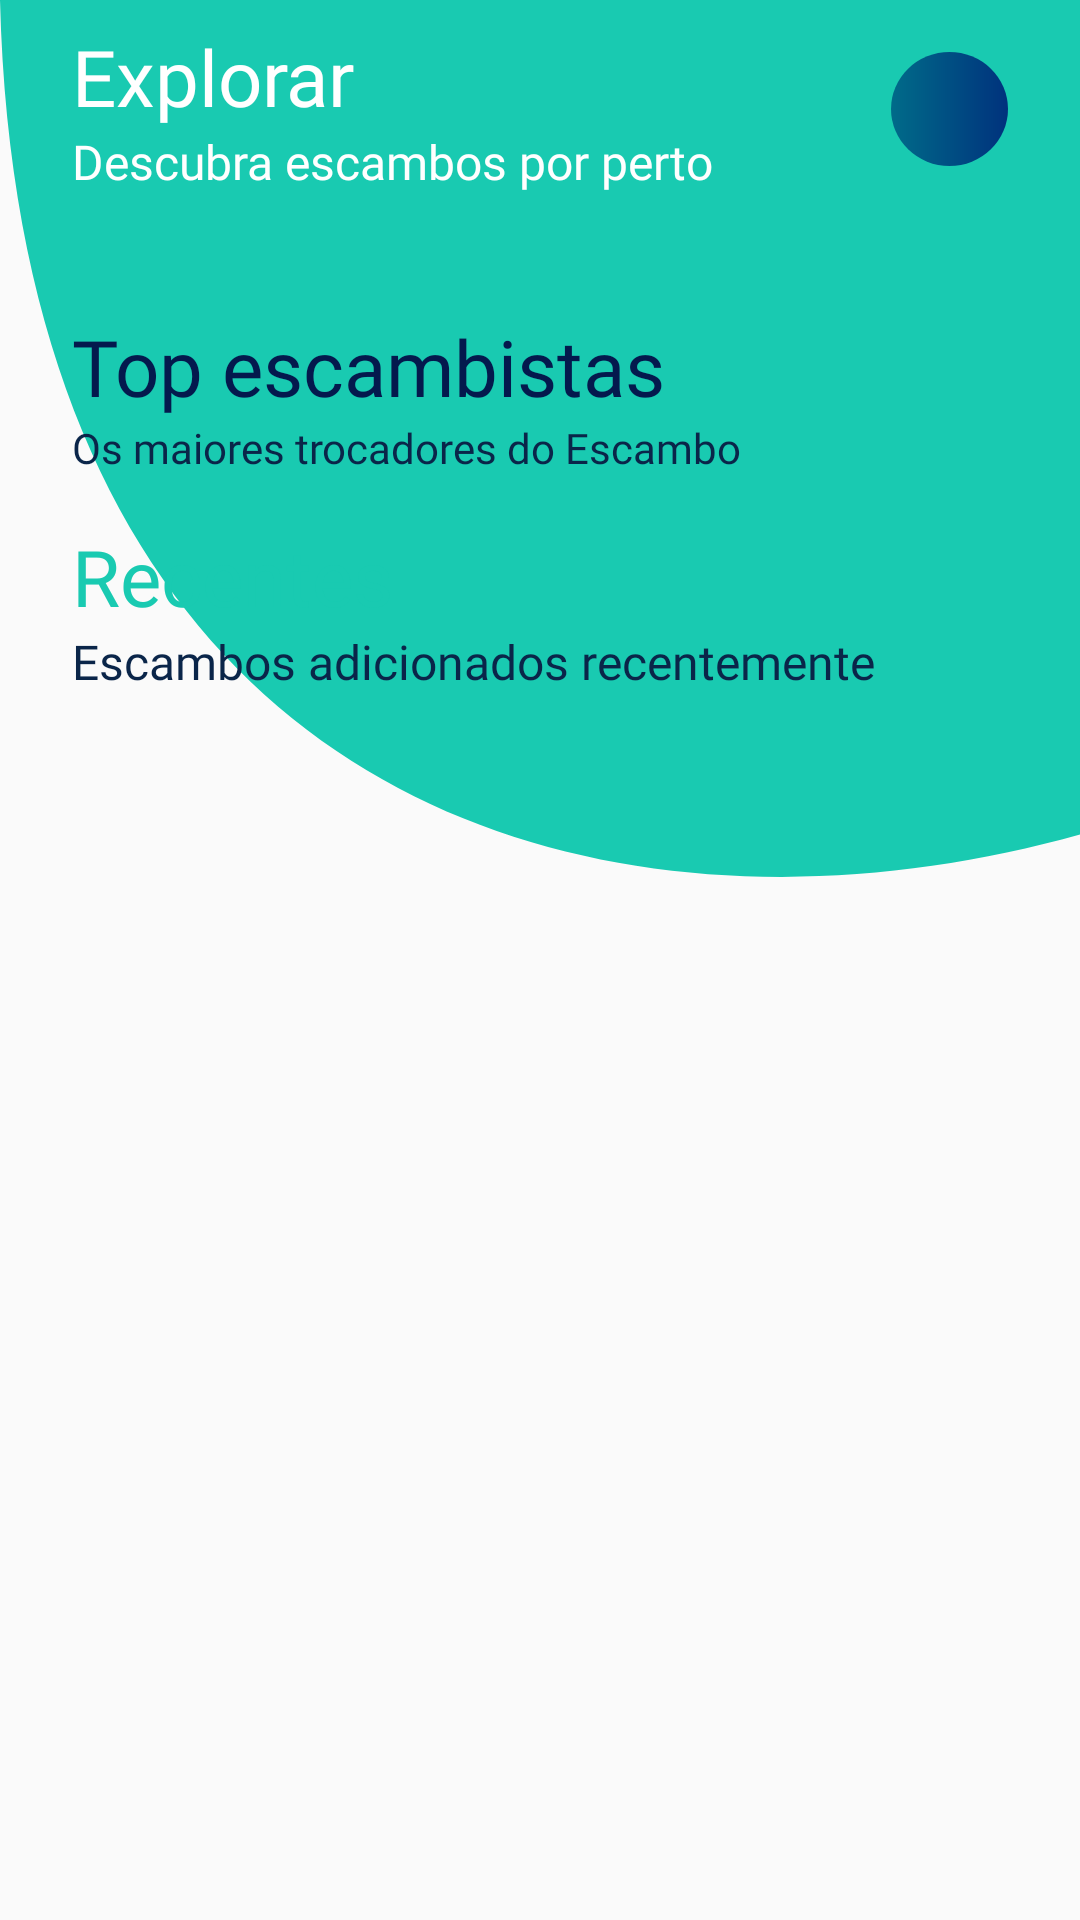

The Android layout XML behind this screen, and the referenced resources:
<!-- AndroidManifest.xml: application theme AppTheme -->
<!-- res/layout/explore_fragment.xml -->
<?xml version="1.0" encoding="utf-8"?>
<layout xmlns:app="http://schemas.android.com/apk/res-auto"
    xmlns:tools="http://schemas.android.com/tools"
    xmlns:android="http://schemas.android.com/apk/res/android">

    <data>

    </data>
    <androidx.core.widget.NestedScrollView
        android:layout_width="match_parent"
        android:layout_height="match_parent"
        android:fillViewport="true">

        <androidx.constraintlayout.widget.ConstraintLayout
            android:layout_width="match_parent"
            android:layout_height="match_parent"
            tools:context=".ui.core.explore.ExploreFragment">


            <androidx.constraintlayout.widget.Group
                android:id="@+id/groupLabels"
                android:layout_width="wrap_content"
                android:layout_height="wrap_content"
                app:constraint_referenced_ids="tvLabelExplore,tvLabelRecent,tvLabelTopUsers,tvSubLabelExplore,tvSublabelRecent,tvSubLabelTop"
                />

            <ImageView
                android:id="@+id/imageView9"
                android:layout_width="0dp"
                android:layout_height="356dp"
                android:adjustViewBounds="true"
                android:contentDescription="@string/app_name"
                android:scaleType="fitXY"
                android:src="@drawable/bg_shape"
                app:layout_constraintEnd_toEndOf="parent"
                app:layout_constraintHorizontal_bias="1.0"
                app:layout_constraintStart_toStartOf="parent"
                app:layout_constraintTop_toTopOf="parent" />

            <TextView
                android:id="@+id/tvLabelExplore"
                style="@style/titleStyle"
                android:layout_marginStart="24dp"
                android:layout_marginTop="8dp"
                android:text="@string/explorer"
                android:textColor="@android:color/white"
                app:layout_constraintStart_toStartOf="parent"
                app:layout_constraintTop_toTopOf="parent" />


            <TextView
                android:id="@+id/tvSubLabelExplore"
                style="@style/subtitleStyle"
                android:text="@string/descubra_escambos_por_perto"
                android:textColor="@android:color/white"
                app:layout_constraintStart_toStartOf="@+id/tvLabelExplore"
                app:layout_constraintTop_toBottomOf="@+id/tvLabelExplore" />

            <ImageView
                android:id="@+id/circleImageView"
                android:layout_width="@dimen/circular_width"
                android:layout_height="@dimen/circular_height"
                android:contentDescription="@string/app_name"
                android:layout_marginEnd="24dp"
                android:src="@drawable/circular_gradient_blue"
                app:layout_constraintBottom_toBottomOf="@+id/tvSubLabelExplore"
                app:layout_constraintEnd_toEndOf="parent"
                app:layout_constraintTop_toTopOf="@+id/tvLabelExplore" />

            <ImageView
                android:id="@+id/btnFilter"
                android:layout_width="wrap_content"
                android:layout_height="wrap_content"
                android:src="@drawable/ic_search_black_24dp"
                android:tint="@android:color/white"
                android:contentDescription="@string/app_name"
                app:layout_constraintBottom_toBottomOf="@+id/circleImageView"
                app:layout_constraintEnd_toEndOf="@+id/circleImageView"
                app:layout_constraintStart_toStartOf="@+id/circleImageView"
                app:layout_constraintTop_toTopOf="@+id/circleImageView" />

            <androidx.recyclerview.widget.RecyclerView
                android:id="@+id/rvNextProducts"
                android:layout_width="0dp"
                android:layout_height="wrap_content"
                android:layout_marginTop="16dp"
                android:orientation="horizontal"
                android:paddingBottom="16dp"
                app:layoutManager="androidx.recyclerview.widget.LinearLayoutManager"
                app:layout_constraintEnd_toEndOf="parent"
                app:layout_constraintStart_toStartOf="parent"
                app:layout_constraintTop_toBottomOf="@+id/tvSubLabelExplore"
                tools:listitem="@layout/item_product" />

            <TextView
                android:id="@+id/noPostedProducts"
                android:layout_width="wrap_content"
                android:layout_height="wrap_content"
                android:text="@string/no_products"
                android:visibility="invisible"
                app:layout_constraintBottom_toBottomOf="@+id/imageView9"
                app:layout_constraintEnd_toEndOf="parent"
                app:layout_constraintStart_toStartOf="parent"
                app:layout_constraintTop_toTopOf="@+id/rvNextProducts" />

            <TextView
                android:id="@+id/tvLabelTopUsers"
                style="@style/titleStyle"
                android:layout_width="wrap_content"
                android:layout_height="wrap_content"
                android:layout_marginTop="8dp"
                android:text="@string/top_escambistas"
                android:textColor="@color/fontColor"
                app:layout_constraintStart_toStartOf="@+id/tvLabelExplore"
                app:layout_constraintTop_toBottomOf="@+id/rvNextProducts" />

            <TextView
                android:id="@+id/tvSubLabelTop"
                android:text="@string/os_maiores_trocadores_do_escambo"
                app:layout_constraintStart_toStartOf="@+id/tvLabelTopUsers"
                app:layout_constraintTop_toBottomOf="@+id/tvLabelTopUsers"
                style="@style/subTitleBlue" />

            <androidx.recyclerview.widget.RecyclerView
                android:id="@+id/rvTopUsers"
                android:layout_width="0dp"
                android:layout_height="wrap_content"
                android:orientation="horizontal"
                android:paddingBottom="16dp"
                app:layoutManager="androidx.recyclerview.widget.LinearLayoutManager"
                tools:listitem="@layout/item_user_avatar"
                app:layout_constraintEnd_toEndOf="parent"
                app:layout_constraintStart_toStartOf="parent"
                app:layout_constraintTop_toBottomOf="@+id/tvSubLabelTop" />

            <TextView
                android:id="@+id/tvLabelRecent"
                android:layout_width="wrap_content"
                android:layout_height="wrap_content"
                android:text="@string/recentes"
                android:textColor="@color/fontDarkColor"
                android:layout_marginStart="0dp"
                style="@style/titleStyle"
                app:layout_constraintStart_toStartOf="@+id/tvSubLabelTop"
                app:layout_constraintTop_toBottomOf="@+id/rvTopUsers" />

            <TextView
                android:id="@+id/tvSublabelRecent"
                android:layout_width="wrap_content"
                android:layout_height="wrap_content"
                android:text="@string/escambos_adicionados_recentemente"
                style="@style/subtitleStyle"
                android:textColor="@color/fontColorBlue"
                app:layout_constraintStart_toStartOf="@+id/tvLabelRecent"
                app:layout_constraintTop_toBottomOf="@+id/tvLabelRecent" />

            <androidx.recyclerview.widget.RecyclerView
                android:id="@+id/rvRecentPosts"
                android:layout_width="0dp"
                android:layout_height="wrap_content"
                app:layoutManager="androidx.recyclerview.widget.LinearLayoutManager"
                tools:listitem="@layout/item_recent"
                app:layout_constraintEnd_toEndOf="parent"
                app:layout_constraintStart_toStartOf="parent"
                app:layout_constraintTop_toBottomOf="@+id/tvSublabelRecent" />


        </androidx.constraintlayout.widget.ConstraintLayout>

    </androidx.core.widget.NestedScrollView>
</layout>
<!-- res/layout/item_product.xml (included above) -->
<?xml version="1.0" encoding="utf-8"?>
<layout xmlns:android="http://schemas.android.com/apk/res/android"
    xmlns:tools="http://schemas.android.com/tools"
    xmlns:app="http://schemas.android.com/apk/res-auto">

    <data>

    </data>

    <androidx.constraintlayout.widget.ConstraintLayout
        android:layout_width="wrap_content"
        android:layout_height="wrap_content">


        <androidx.cardview.widget.CardView
            android:layout_width="320dp"
            android:layout_height="250dp"
            android:layout_marginStart="16dp"
            android:layout_marginTop="8dp"
            app:cardCornerRadius="8dp"
            app:layout_constraintStart_toStartOf="parent"
            app:layout_constraintTop_toTopOf="parent">

            <androidx.constraintlayout.widget.ConstraintLayout
                android:layout_width="match_parent"
                android:layout_height="match_parent">


                <ImageView
                    android:id="@+id/ivNextProductImage"
                    android:layout_width="match_parent"
                    android:layout_height="match_parent"
                    android:adjustViewBounds="true"
                    android:contentDescription="@string/app_name"
                    android:scaleType="centerCrop"
                    android:src="@drawable/img1" />


                <ImageView
                    android:layout_width="match_parent"
                    android:layout_height="match_parent"
                    android:contentDescription="@string/app_name"
                    android:src="@drawable/filter_blue"
                    tools:layout_editor_absoluteX="0dp"
                    tools:layout_editor_absoluteY="0dp" />

                <TextView
                    android:id="@+id/tvNextProductAuthor"
                    tools:text="Ayrton Sennas"
                    app:layout_constraintBottom_toBottomOf="@+id/ivAuthorImage"
                    app:layout_constraintEnd_toStartOf="@+id/tvNextProductValue"
                    app:layout_constraintStart_toEndOf="@+id/ivAuthorImage"
                    app:layout_constraintTop_toTopOf="@+id/ivAuthorImage"
                    style="@style/card_name" />

                <TextView
                    android:id="@+id/tvNextProduct"
                    tools:text="Adidas Iniki"
                    app:layout_constraintBottom_toTopOf="@+id/ivAuthorImage"
                    app:layout_constraintStart_toStartOf="@+id/ivAuthorImage"
                    style="@style/card_title" />

                <TextView
                    android:id="@+id/tvNextProductValue"
                    tools:text="R$ 280,00"
                    app:layout_constraintBottom_toBottomOf="parent"
                    app:layout_constraintEnd_toEndOf="parent"
                    style="@style/style_capsule" />

                <de.hdodenhof.circleimageview.CircleImageView
                    android:id="@+id/ivAuthorImage"
                    android:layout_width="24dp"
                    android:layout_height="24dp"
                    android:layout_marginStart="16dp"
                    android:layout_marginBottom="8dp"
                    android:src="@drawable/ic_young"
                    app:civ_border_color="#FFFFFF"
                    app:civ_border_width="1dp"
                    app:layout_constraintBottom_toBottomOf="parent"
                    app:layout_constraintStart_toStartOf="parent" />


            </androidx.constraintlayout.widget.ConstraintLayout>

        </androidx.cardview.widget.CardView>


    </androidx.constraintlayout.widget.ConstraintLayout>
</layout>
<!-- res/layout/item_user_avatar.xml (included above) -->
<?xml version="1.0" encoding="utf-8"?>
<layout xmlns:android="http://schemas.android.com/apk/res/android"
    xmlns:app="http://schemas.android.com/apk/res-auto"
    xmlns:tools="http://schemas.android.com/tools">

    <data>

    </data>

    <androidx.constraintlayout.widget.ConstraintLayout
        android:layout_width="wrap_content"
        android:layout_height="wrap_content">

        <de.hdodenhof.circleimageview.CircleImageView
            android:id="@+id/ivUserPhoto"
            android:layout_width="103dp"
            android:layout_height="103dp"
            android:layout_marginStart="16dp"
            android:layout_marginTop="16dp"
            android:src="@drawable/ic_young"
            app:layout_constraintStart_toStartOf="parent"
            app:layout_constraintTop_toTopOf="parent" />




    </androidx.constraintlayout.widget.ConstraintLayout>
</layout>
<!-- res/layout/item_recent.xml (included above) -->
<?xml version="1.0" encoding="utf-8"?>
<layout xmlns:tools="http://schemas.android.com/tools"
    xmlns:android="http://schemas.android.com/apk/res/android"
    xmlns:app="http://schemas.android.com/apk/res-auto">

    <data>

    </data>

    <androidx.constraintlayout.widget.ConstraintLayout
        android:layout_width="match_parent"
        android:layout_height="wrap_content">


        <androidx.cardview.widget.CardView
            android:layout_width="match_parent"
            android:layout_height="220dp"
            android:layout_marginStart="16dp"
            android:layout_marginTop="8dp"
            android:layout_marginEnd="16dp"
            app:cardCornerRadius="8dp"
            style="@style/rippleEffect"
            android:clickable="true"
            android:focusable="true"
            app:layout_constraintEnd_toEndOf="parent"
            app:layout_constraintStart_toStartOf="parent"
            app:layout_constraintTop_toTopOf="parent">

            <androidx.constraintlayout.widget.ConstraintLayout
                android:layout_width="match_parent"
                android:layout_height="match_parent">

                <ImageView
                    android:id="@+id/ivProductRecent"
                    android:layout_width="match_parent"
                    android:layout_height="match_parent"
                    android:adjustViewBounds="true"
                    android:contentDescription="@string/app_name"
                    android:scaleType="centerCrop"
                    android:src="@drawable/img1" />

                <ImageView
                    android:layout_width="match_parent"
                    android:layout_height="match_parent"
                    android:contentDescription="@string/app_name"
                    android:src="@drawable/filter_blue"
                    tools:layout_editor_absoluteX="0dp"
                    tools:layout_editor_absoluteY="0dp" />

                <TextView
                    android:id="@+id/tvValueRecent"
                    style="@style/style_capsule"
                    android:layout_width="wrap_content"
                    android:layout_height="wrap_content"
                    android:layout_marginEnd="16dp"
                    android:layout_marginBottom="16dp"
                    android:text="R$ 3500,90"
                    app:layout_constraintBottom_toBottomOf="parent"
                    app:layout_constraintEnd_toEndOf="parent" />


                <TextView
                    android:id="@+id/tvRecentItemTitle"
                    style="@style/card_title"
                    android:layout_width="wrap_content"
                    android:layout_height="wrap_content"
                    android:layout_marginBottom="8dp"
                    android:text="Iphone X 64 GB"
                    android:textSize="30sp"
                    app:layout_constraintBottom_toTopOf="@+id/ivUserTop"
                    app:layout_constraintStart_toStartOf="@+id/ivUserTop" />

                <de.hdodenhof.circleimageview.CircleImageView
                    android:id="@+id/ivUserTop"
                    android:layout_width="@dimen/smallphoto_with"
                    android:layout_height="@dimen/smallPhotoHeight"
                    android:layout_marginStart="16dp"
                    android:layout_marginBottom="16dp"
                    android:src="@drawable/ic_young"
                    app:civ_border_color="#FFFFFF"
                    app:civ_border_width="1dp"
                    app:layout_constraintBottom_toBottomOf="parent"
                    app:layout_constraintStart_toStartOf="parent" />

                <TextView
                    android:id="@+id/tvRecentUserName"
                    style="@style/card_name"
                    android:layout_width="0dp"
                    android:layout_height="wrap_content"
                    android:layout_marginStart="8dp"
                    android:layout_marginEnd="8dp"
                    tools:text="Ayrton Senna"
                    android:textSize="16sp"
                    app:layout_constraintBottom_toBottomOf="@+id/ivUserTop"
                    app:layout_constraintEnd_toStartOf="@+id/tvValueRecent"
                    app:layout_constraintStart_toEndOf="@+id/ivUserTop"
                    app:layout_constraintTop_toTopOf="@+id/ivUserTop" />


            </androidx.constraintlayout.widget.ConstraintLayout>





        </androidx.cardview.widget.CardView>

    </androidx.constraintlayout.widget.ConstraintLayout>
</layout>
<!-- resources referenced by this layout -->
<resources>
  <color name="fontColor">#04194D</color>
  <color name="fontColorBlue">#0A2549</color>
  <color name="fontDarkColor">#19CAB1</color>
  <dimen name="circular_height">38dp</dimen>
  <dimen name="circular_width">39dp</dimen>
  <dimen name="smallPhotoHeight">24dp</dimen>
  <dimen name="smallphoto_with">24dp</dimen>
  <!-- drawable circular_gradient_blue (drawable) -->
  <?xml version="1.0" encoding="utf-8"?>
  <shape android:shape="oval" xmlns:android="http://schemas.android.com/apk/res/android">
  
      <corners android:radius="30dp"/>
      <gradient android:angle="0"
          android:type="linear"
          android:startColor="#006B89"
          android:endColor="#00327D"
          />
  </shape>
  <!-- drawable filter_blue (drawable) -->
  <?xml version="1.0" encoding="utf-8"?>
  <shape android:shape="rectangle" xmlns:android="http://schemas.android.com/apk/res/android">
      <corners android:radius="6dp"/>
      <gradient android:angle="90"
          android:type="linear"
          android:startColor="#CD030A15"
          android:centerColor="#2A083070"
          android:endColor="#00FFFFFF"
          />
  
  </shape>
  <string name="app_name">Escambo</string>
  <string name="descubra_escambos_por_perto">Descubra escambos por perto</string>
  <string name="escambos_adicionados_recentemente">Escambos adicionados recentemente</string>
  <string name="explorer">Explorar</string>
  <string name="no_products">Não há produtos para exibir</string>
  <string name="os_maiores_trocadores_do_escambo">Os maiores trocadores do Escambo</string>
  <string name="recentes">Recentes</string>
  <string name="top_escambistas">Top escambistas</string>
  <style name="rippleEffect">
          <item name="android:background">?attr/selectableItemBackground</item>
          <item name="android:clickable">true</item>
          <item name="android:focusable">true</item>
      </style>
  <style name="subTitleBlue">
          <item name="android:layout_width">wrap_content</item>
          <item name="android:layout_height">wrap_content</item>
          <item name="android:fontFamily">@font/ciruclar_std_book</item>
          <item name="android:textColor">@color/fontColorBlue</item>
          <item name="android:textSize">14sp</item>
      </style>
  <style name="subtitleStyle">
          <item name="android:layout_width">wrap_content</item>
          <item name="android:layout_height">wrap_content</item>
          <item name="android:fontFamily">@font/ciruclar_std_book</item>
          <item name="android:textSize">16sp</item>
          <item name="android:textColor">@android:color/white</item>
      </style>
  <style name="titleStyle">
          <item name="android:layout_width">wrap_content</item>
          <item name="android:layout_height">wrap_content</item>
          <item name="android:textSize">26sp</item>
          <item name="android:textColor">@android:color/white</item>
          <item name="android:fontFamily">@font/circular_std_bold</item>
      </style>
  <style name="AppTheme" parent="Theme.AppCompat.Light.NoActionBar">
          
          <item name="colorPrimary">@color/colorPrimary</item>
          <item name="colorPrimaryDark">@color/colorPrimaryDark</item>
          <item name="colorAccent">@color/colorAccent</item>
          <item name="android:windowActivityTransitions">true</item>
      </style>
  <!-- drawable capsule_shape (drawable) -->
  <?xml version="1.0" encoding="utf-8"?>
  <shape android:shape="rectangle" xmlns:android="http://schemas.android.com/apk/res/android">
      <corners android:radius="42dp"/>
      <solid android:color="#FFC100" />
  
  </shape>
  <color name="colorPrimary">#00307f</color>
  <color name="colorPrimaryDark">#000b52</color>
  <color name="colorAccent">#4759af</color>
</resources>
